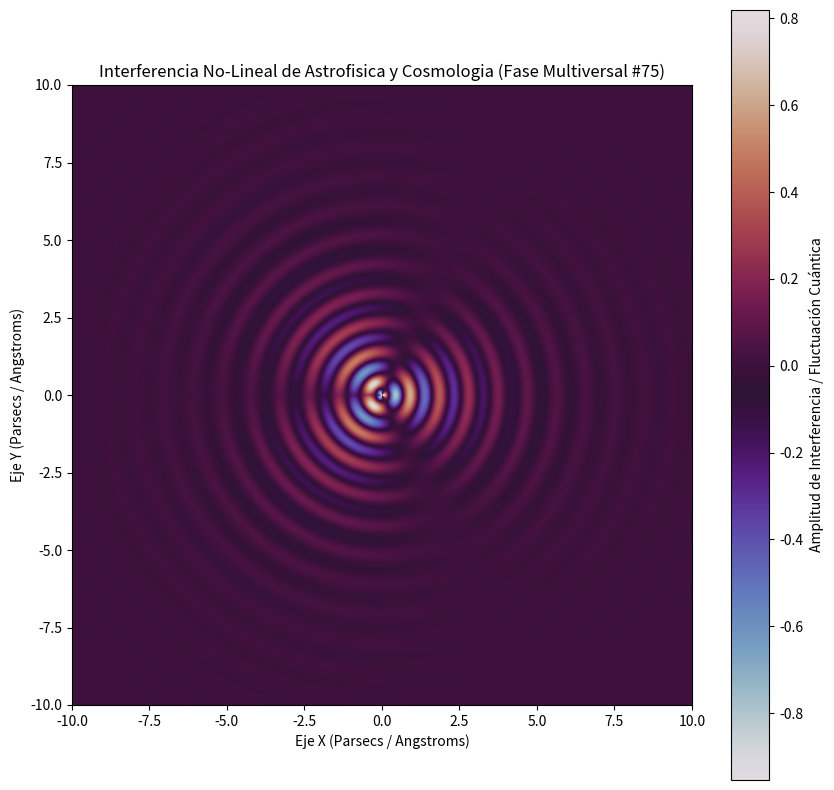

The matplotlib source for this figure:
%matplotlib inline
# Simulación Multiversal: Astrofisica y Cosmologia - Variante 75
import numpy as np
import matplotlib.pyplot as plt

# Parámetros Físicos No-Lineales
omega_1 = 6.637
omega_2 = 1.391
lambda_decay = 0.503
phase_shift = 1.692

x = np.linspace(-10, 10, 800)
y = np.linspace(-10, 10, 800)
X, Y = np.meshgrid(x, y)

# Dinámica de Fluidos / Campos Tensor-Escalares (Fase Multiversal)
R = np.sqrt(X**2 + Y**2) + 1e-5
Z = (np.sin(omega_1 * R + phase_shift) * np.cos(omega_2 * np.arctan2(Y, X))) * np.exp(-lambda_decay * R)

plt.figure(figsize=(10, 10))
plt.imshow(Z, cmap='twilight', extent=[-10, 10, -10, 10], origin='lower')
plt.colorbar(label='Amplitud de Interferencia / Fluctuación Cuántica')
plt.title(r'Interferencia No-Lineal de Astrofisica y Cosmologia (Fase Multiversal #75)')
plt.xlabel('Eje X (Parsecs / Angstroms)')
plt.ylabel('Eje Y (Parsecs / Angstroms)')
plt.show()
